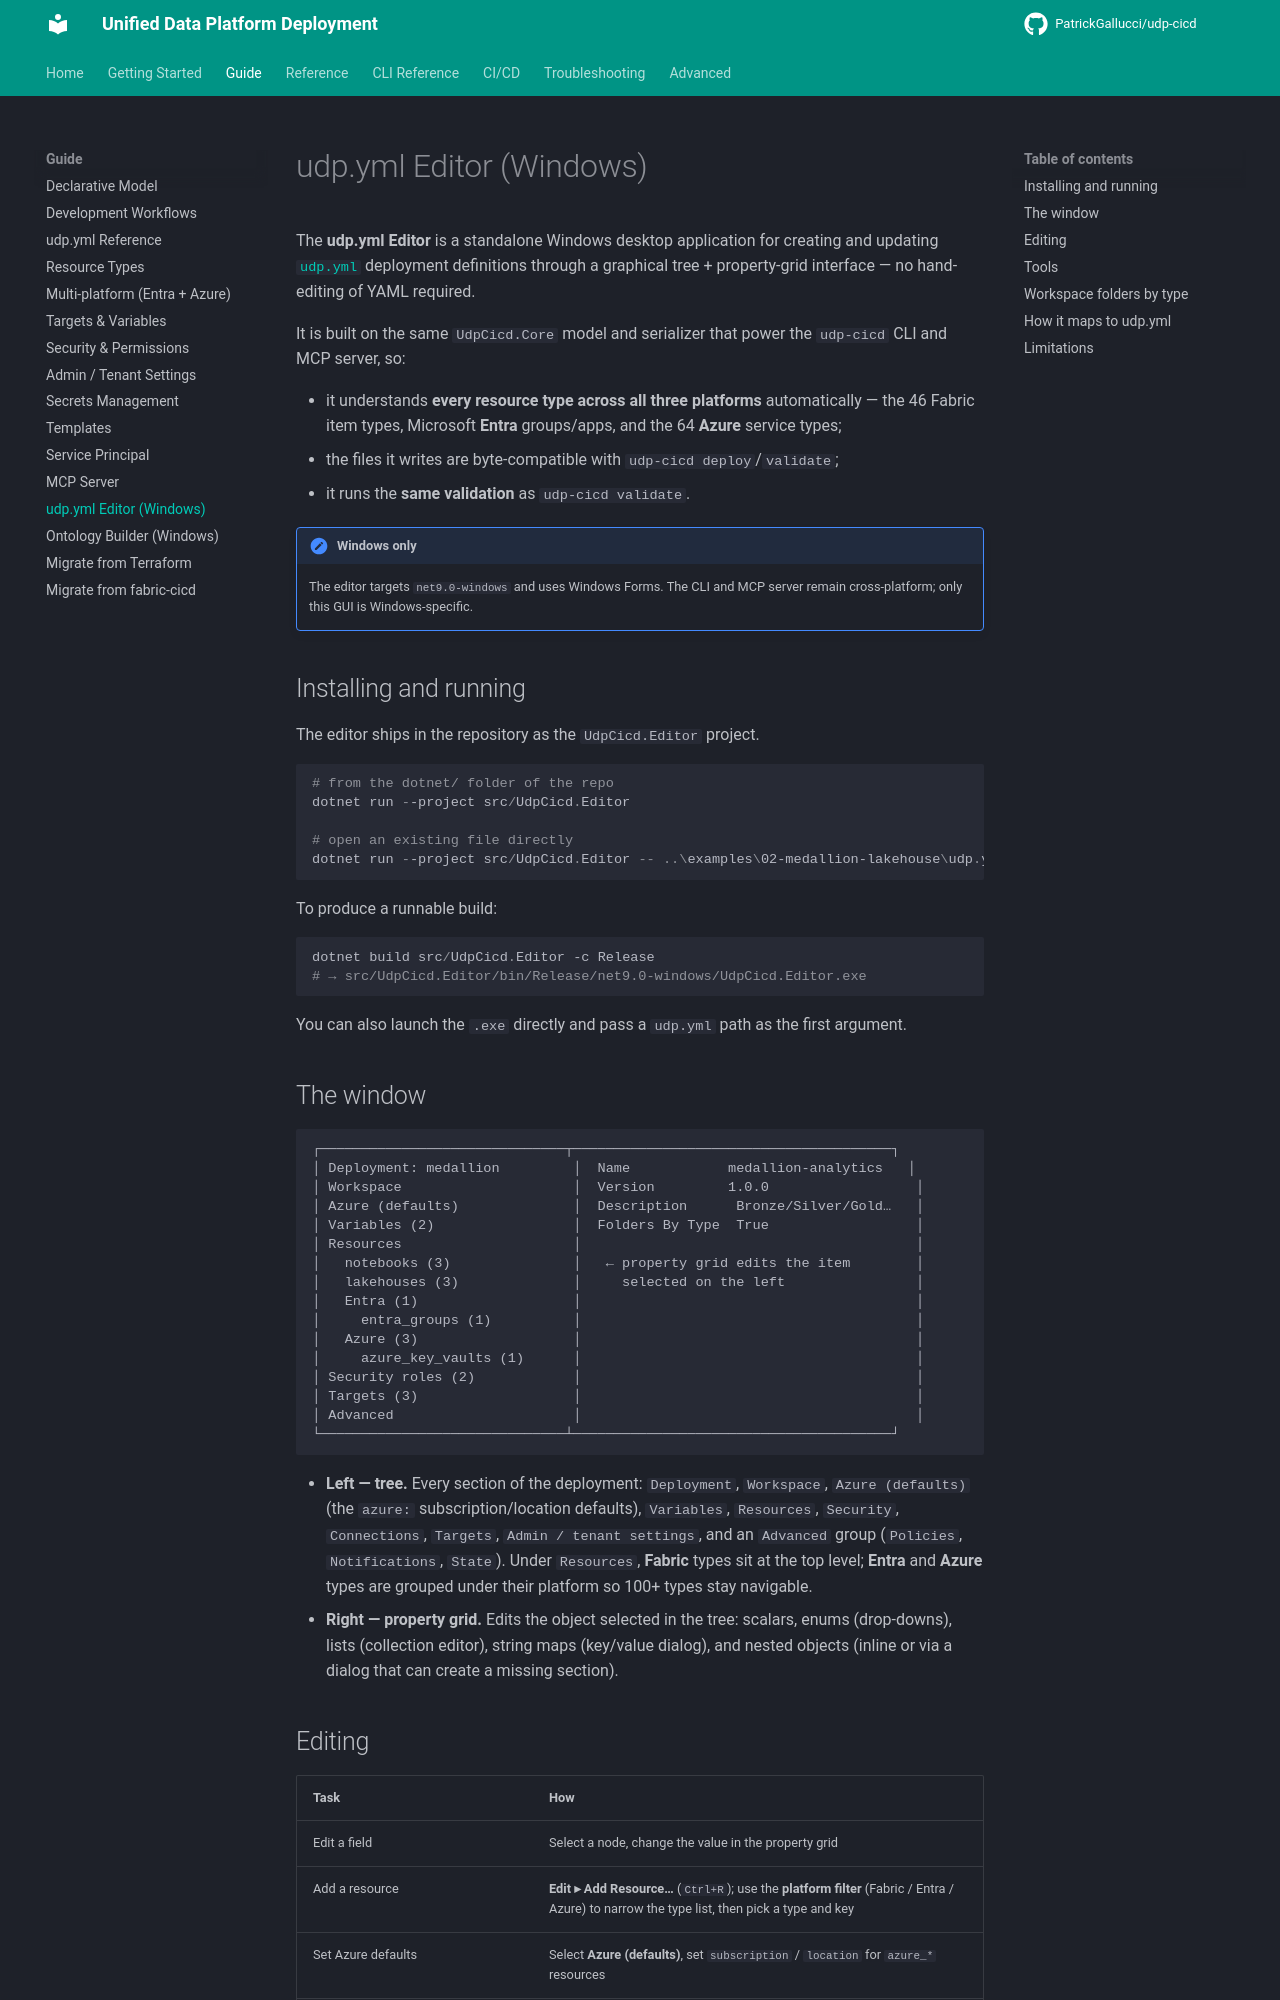

repository: PatrickGallucci/udp-cicd · page: guide/editor/index.html · generator: mkdocs

# udp.yml Editor (Windows)

The **udp.yml Editor** is a standalone Windows desktop application for creating
and updating [`udp.yml`](udp-yml.md) deployment definitions through a graphical
tree + property-grid interface — no hand-editing of YAML required.

It is built on the same `UdpCicd.Core` model and serializer that power the
`udp-cicd` CLI and MCP server, so:

- it understands **every resource type across all three platforms** automatically
  — the 46 Fabric item types, Microsoft **Entra** groups/apps, and the 64 **Azure**
  service types;
- the files it writes are byte-compatible with `udp-cicd deploy`/`validate`;
- it runs the **same validation** as `udp-cicd validate`.

!!! note "Windows only"
    The editor targets `net9.0-windows` and uses Windows Forms. The CLI and MCP
    server remain cross-platform; only this GUI is Windows-specific.

## Installing and running

The editor ships in the repository as the `UdpCicd.Editor` project.

```powershell
# from the dotnet/ folder of the repo
dotnet run --project src/UdpCicd.Editor

# open an existing file directly
dotnet run --project src/UdpCicd.Editor -- ..\examples\02-medallion-lakehouse\udp.yml
```

To produce a runnable build:

```powershell
dotnet build src/UdpCicd.Editor -c Release
# → src/UdpCicd.Editor/bin/Release/net9.0-windows/UdpCicd.Editor.exe
```

You can also launch the `.exe` directly and pass a `udp.yml` path as the first
argument.

## The window

```
┌──────────────────────────────┬───────────────────────────────────────┐
│ Deployment: medallion         │  Name            medallion-analytics   │
│ Workspace                     │  Version         1.0.0                  │
│ Azure (defaults)              │  Description      Bronze/Silver/Gold…   │
│ Variables (2)                 │  Folders By Type  True                  │
│ Resources                     │                                         │
│   notebooks (3)               │   ← property grid edits the item        │
│   lakehouses (3)              │     selected on the left                │
│   Entra (1)                   │                                         │
│     entra_groups (1)          │                                         │
│   Azure (3)                   │                                         │
│     azure_key_vaults (1)      │                                         │
│ Security roles (2)            │                                         │
│ Targets (3)                   │                                         │
│ Advanced                      │                                         │
└──────────────────────────────┴───────────────────────────────────────┘
```

- **Left — tree.** Every section of the deployment: `Deployment`, `Workspace`,
  `Azure (defaults)` (the `azure:` subscription/location defaults), `Variables`,
  `Resources`, `Security`, `Connections`, `Targets`, `Admin / tenant settings`,
  and an `Advanced` group (`Policies`, `Notifications`, `State`). Under
  `Resources`, **Fabric** types sit at the top level; **Entra** and **Azure**
  types are grouped under their platform so 100+ types stay navigable.
- **Right — property grid.** Edits the object selected in the tree: scalars,
  enums (drop-downs), lists (collection editor), string maps (key/value dialog),
  and nested objects (inline or via a dialog that can create a missing section).
